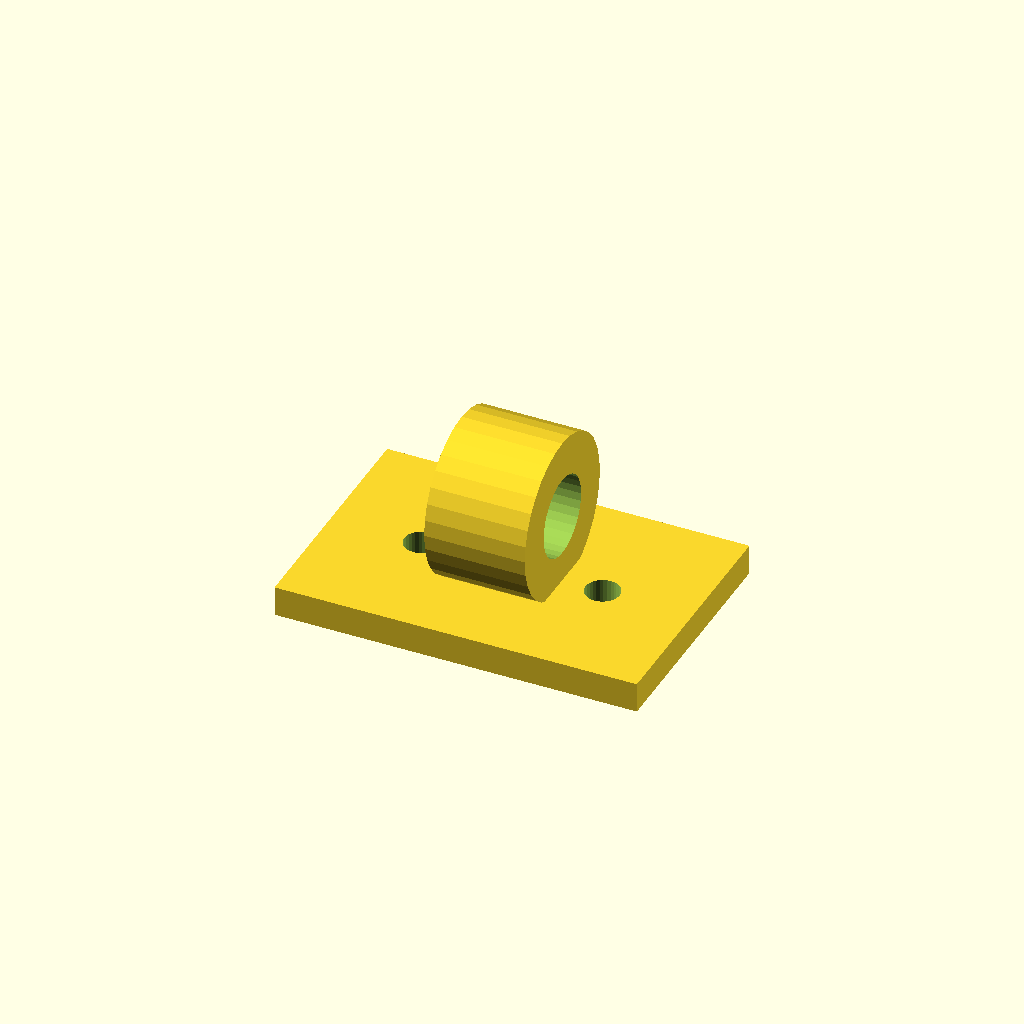
Cell 1: the model at its default parameters.
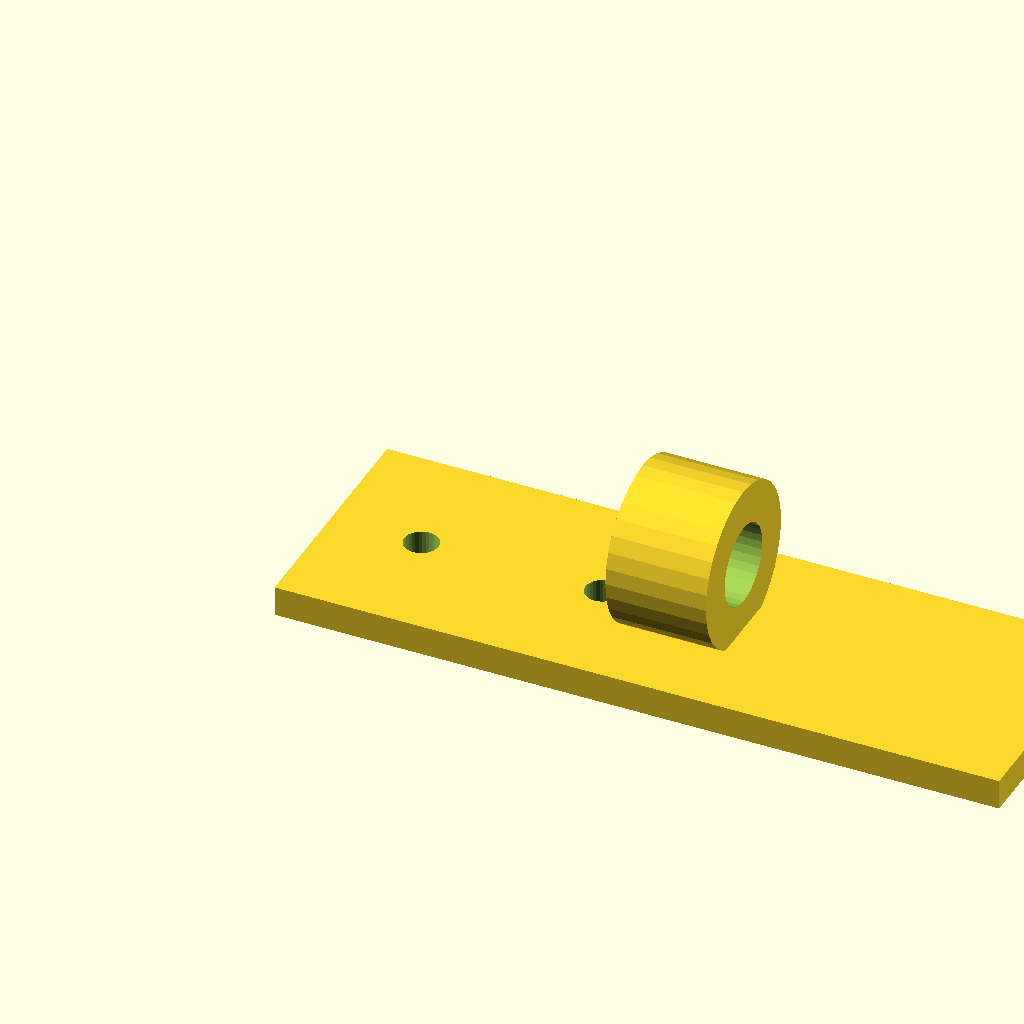
Cell 2 — foot_w set to 72, the other parameters unchanged.
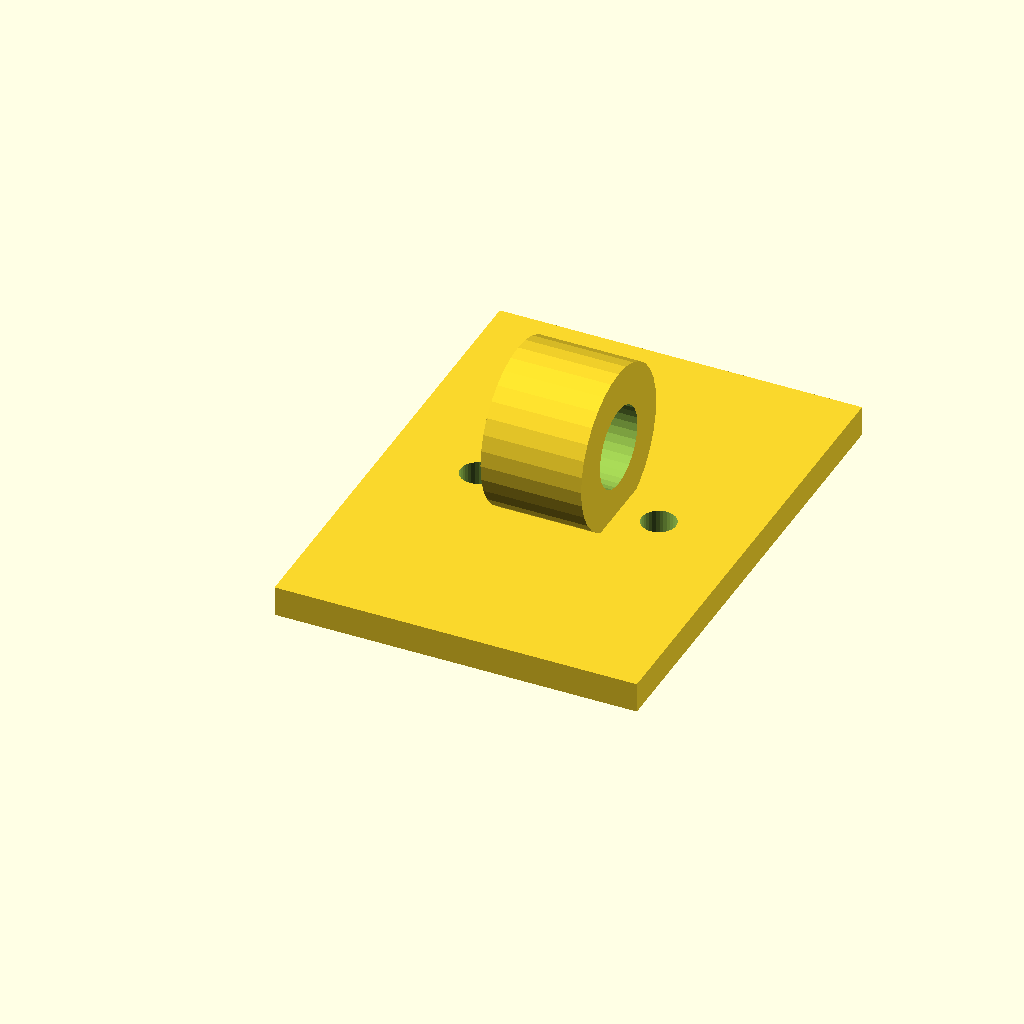
Cell 3: the same model with foot_d = 48.
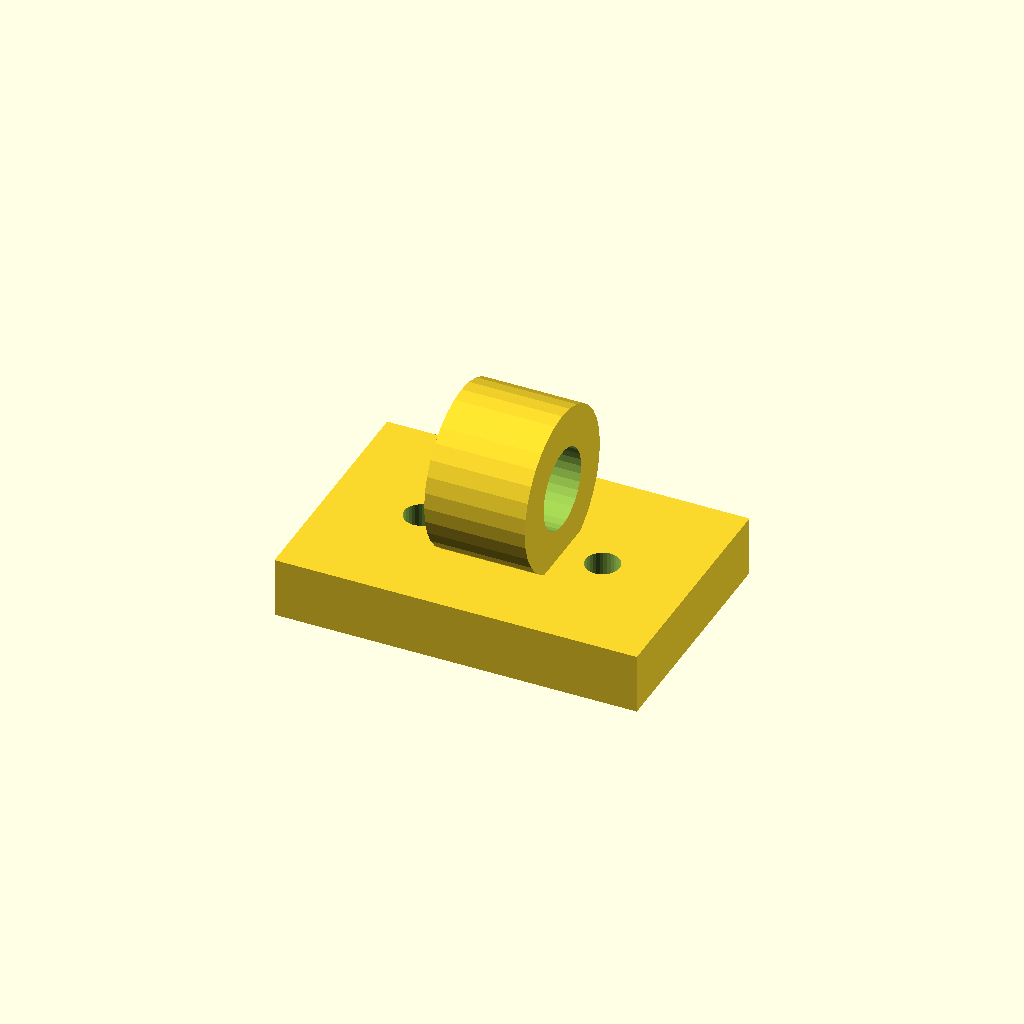
Cell 4: foot_t = 6 (everything else at default).
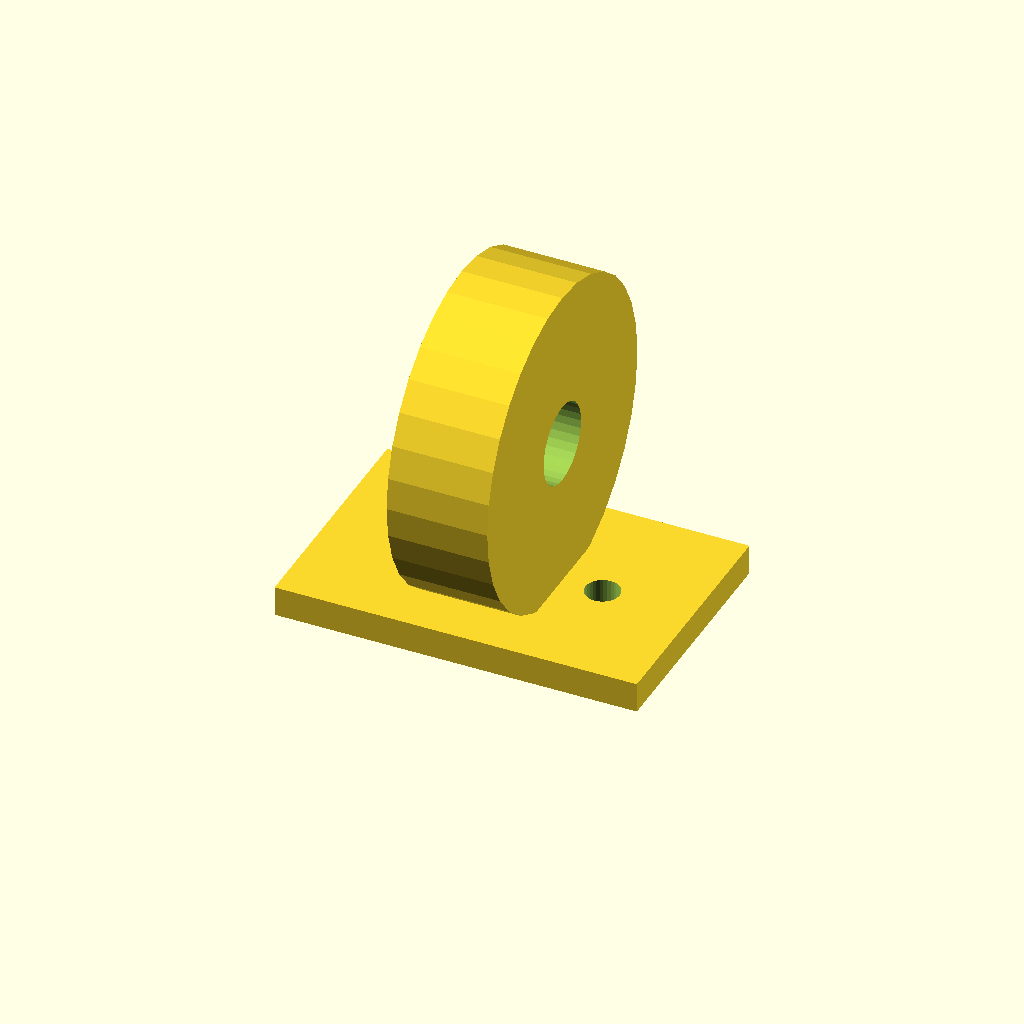
Cell 5 — hose_seat_d set to 32, the other parameters unchanged.
One fixed orthographic camera (rotation 55°, 0°, 25°; colour scheme Cornfield) for every cell.
Source of the model, optional_data/data/gen2/clips/part_0025.scad:
$fn = 32;

// ----------------------------------------------------------------------
// Cable clip: cable 8 mm, clamp 16 mm, base 36 mm
// ----------------------------------------------------------------------

// --- parameters (mm) ---
foot_w = 36;              // base length, X
foot_d = 24;              // base width, Y
foot_t = 3;               // base thickness
hose_seat_d = 16;         // clamp outside diameter
ring_t = 4;               // clamp wall
cable_d = 8;              // cable opening
ring_w = 10;              // clamp width along the cable
screw_d = 3.4;            // screw clearance
sink = 1;                 // overlap of the clamp into the base

module base() {
  cube([foot_w, foot_d, foot_t]);
}

module clamp() {
  translate([foot_w / 2, foot_d / 2, foot_t + hose_seat_d / 2 - sink]) rotate([0, 90, 0])
    cylinder(h = ring_w, d = hose_seat_d, center = true);
}

difference() {
  union() {
    base();
    clamp();
  }
  translate([foot_w / 2, foot_d / 2, foot_t + hose_seat_d / 2 - sink]) rotate([0, 90, 0]) translate([0, 0, -ring_w / 2 - 1]) cylinder(h = ring_w + 2, d = cable_d);
  translate([9, foot_d / 2, -1]) cylinder(h = foot_t + 2, d = screw_d);
  translate([27, foot_d / 2, -1]) cylinder(h = foot_t + 2, d = screw_d);
}
Parameter table extracted from the source (name, type, default, range or options):
foot_w: number, default 36
foot_d: number, default 24
foot_t: number, default 3
hose_seat_d: number, default 16
ring_t: number, default 4
cable_d: number, default 8
ring_w: number, default 10
screw_d: number, default 3.4
sink: number, default 1
